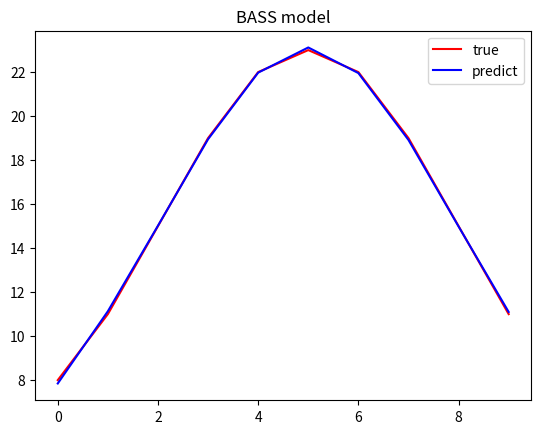

This figure's Python source:
# 最小二乘法
from math import e  # 引入自然数e
import numpy as np  # 科学计算库
import matplotlib.pyplot as plt  # 绘图库
from scipy.optimize import leastsq  # 引入最小二乘法算法

# 样本数据(Xi,Yi)，需要转换成数组(列表)形式
ti = np.array([1, 2, 3, 4, 5, 6, 7, 8, 9, 10])
yi = np.array([8, 11, 15, 19, 22, 23, 22, 19, 15, 11])


# 需要拟合的函数func :指定函数的形状，即n(t)的计算公式
def func(params, t):
    m, p, q = params
    fz = (p * (p + q) ** 2) * e ** (-(p + q) * t)  # 分子的计算
    fm = (p + q * e ** (-(p + q) * t)) ** 2  # 分母的计算
    nt = m * fz / fm  # nt值
    return nt


# 误差函数函数：x,y都是列表:这里的x,y更上面的Xi,Yi中是一一对应的
# 一般第一个参数是需要求的参数组，另外两个是x,y
def error(params, t, y):
    return func(params, t) - y


# k,b的初始值，可以任意设定, 一般需要根据具体场景确定一个初始值
p0 = [100, 0.3, 0.3]

# 把error函数中除了p0以外的参数打包到args中(使用要求)
params = leastsq(error, p0, args=(ti, yi))
params = params[0]

# 读取结果
m, p, q = params
print('m=', m)
print('p=', p)
print('q=', q)

# 有了参数后，就是计算不同t情况下的拟合值
y_hat = []
for t in ti:
    y = func(params, t)
    y_hat.append(y)

# 接下来我们绘制实际曲线和拟合曲线
# 由于模拟数据实在太好，两条曲线几乎重合了
fig = plt.figure()
plt.plot(yi, color='r', label='true')
plt.plot(y_hat, color='b', label='predict')
plt.title('BASS model')
plt.legend()
